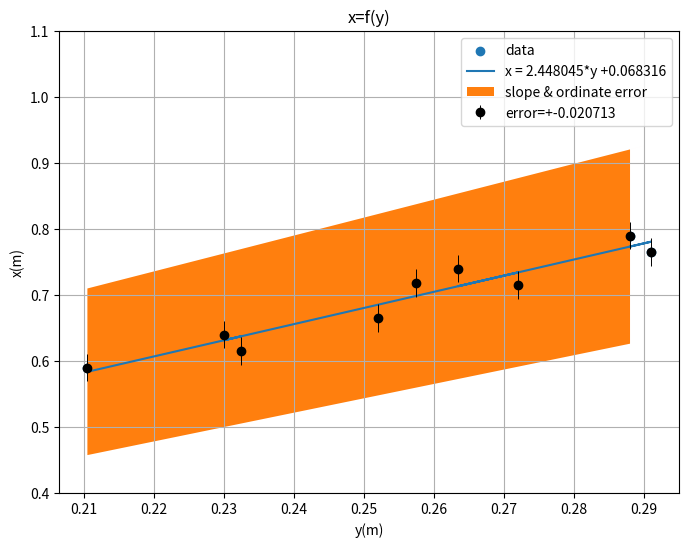
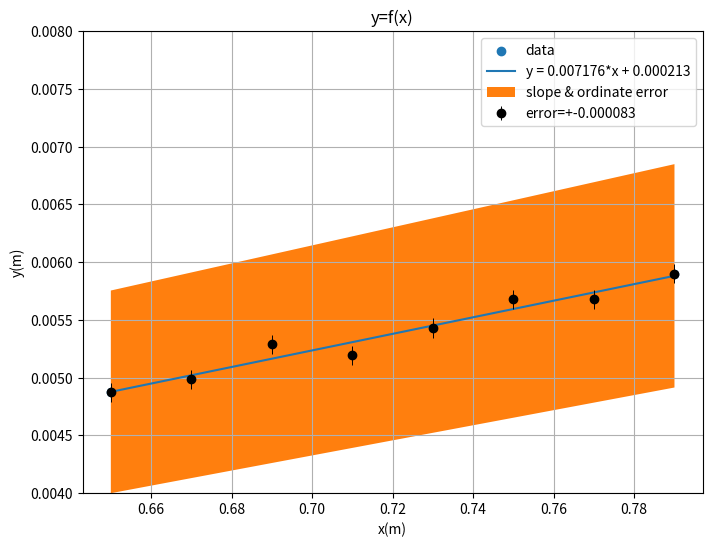

Python code for these plots, in order:

import numpy as np 
import matplotlib.pyplot as plt 
# values gia askisi 1
#ekamamata sosta me tin apostasi pou elalousame (apostasi anixneuti-apostasi sxismis)
xvals = [0.79,0.765,0.74,0.715,0.718,0.665,0.64,0.615,0.59]
yvals = [576,582,527,544,515,504,460,465,421]
yvals = [i*10**(-3)/2 for i in yvals]
n=len(xvals)
#values gia askisi 3
#kai dame ekamata me tin apostasi opos pio pano
xvals2 = [0.79,0.77,0.75,0.73,0.71,0.69,0.67,0.65]
yvals2 = [0.0118,0.01136,0.01136,0.01086,0.01039,0.01058,0.00997,0.00975]
yvals2 = [i/2 for i in yvals2]
n2=len(xvals2)

#elaxista tetragona
def lsq (x,y,n):
    sumx=sum(x)
    sumy=sum(y)
    sumx2=sum([i**2 for i in x])
    sumxy=sum(i*j for i,j in zip(x,y))  # Corrected here
    delta=n*sumx2-sumx**2
    slope=(n*sumxy-sumx*sumy)/delta
    ordinate=(sumx2*sumy-sumx*sumxy)/delta
    riza=0
    for i in range (n):
        riza+=(y[i]-ordinate-slope*x[i])**2  # Corrected here
    uncertainty=np.sqrt(1/(n-2)*riza)
    slopeerr=np.sqrt(uncertainty**2*n/delta)
    ordinateerr=np.sqrt(uncertainty**2*sumx2/delta)
    return (slope,ordinate,uncertainty,slopeerr,ordinateerr)

klisi, tetagmeni, sigma, sigmaA, sigmaB = lsq(yvals, xvals, n)# call gia askisi 1
klisi2, tetagmeni2, sigma2, sigmaA2, sigmaB2 = lsq(xvals2, yvals2, n2) # call gia askisi 3

#solve askisi 1 kai print apotelesmata
wl=650*10**(-9) # mikos kymatos
mikosd=np.sqrt(klisi**2-1)*1*650*10**(-9) #mikos sxismis
derror=(klisi*1*wl)/(np.sqrt(klisi**2+1))*sigmaA 
apoklisid=abs(mikosd-0.16*10**(-3))/sigma*100#ekatostiaia apoklisi sto mikos sxismis

print('\n')
print("askisi 1")
print('\n')
print('klisi =', klisi, '+-', sigmaA)
print('tetagmeni =', tetagmeni, '+-', sigmaB)
print('mikos sxismis, d=',mikosd,'+-',derror,'m')
print('ekatostiaia apoklisi mikous sxismis =%f%%'%apoklisid)
print('\n')
y1=[((klisi+sigmaA)*y + (tetagmeni+sigmaB)) for y in yvals]
y2=[((klisi-sigmaA)*y + (tetagmeni-sigmaB)) for y in yvals]

#solve askisi 3 kai print apotelesmata
apostasif=wl*(2-0.5)/klisi2 # apostasi f
print(apostasif)
apostasierr=-(wl*(2-0.5))/(klisi2**2)*sigmaA2
apoklisiapos=abs(apostasif-0.04*10**(-3))/(0.04*10**(-3))*100 #ekatostiaia apoklisi stin apostasi f
print('askisi 3 ')
print('klisi =', klisi2, '+-', sigmaA2)
print('tetagmeni =', tetagmeni2, '+-', sigmaB2)
print('apostasi metaksi 2 sxismon , f=',apostasif,'+-',apostasierr,'m')
print('ekatostiaia apoklisi apostasis f = %f%%'%apoklisiapos)
print('\n')

#plotting askisi 1
plt.figure(figsize=(8, 6))
plt.grid(True)
plt.scatter(yvals,xvals,label='data')
plt.ylim(0.4,1.1)
plt.plot(yvals, [klisi*x + tetagmeni for x in yvals],label='x = %f*y +%f'%(klisi,tetagmeni))  # Corrected here
plt.errorbar(yvals, xvals, yerr=sigma, fmt='o', color='black',elinewidth=0.7,label='error=+-%f'%sigma)
plt.title('x=f(y)')
plt.ylabel('x(m)')
plt.xlabel('y(m)')
plt.fill_between(yvals,y1,y2,label='slope & ordinate error')
plt.legend(loc='best')
plt.savefig('analisi1.png')
#plotting askisi 2
plt.figure(figsize=(8, 6))
plt.grid(True)
plt.scatter(xvals2,yvals2,label='data')
plt.ylim(0.004,0.008)
plt.plot(xvals2, [klisi2*x + tetagmeni2 for x in xvals2],label='y = %f*x + %f'%(klisi2,tetagmeni2))
plt.errorbar(xvals2, yvals2, yerr=sigma2, fmt='o', color='black',elinewidth=0.7,label='error=+-%f'%sigma2)
plt.title('y=f(x)')
plt.ylabel('y(m)')
plt.xlabel('x(m)')
plt.fill_between(xvals2,[(klisi2+sigmaA2)*x + (tetagmeni2+sigmaB2) for x in xvals2],[(klisi2-sigmaA2)*x + (tetagmeni2-sigmaB2) for x in xvals2],label='slope & ordinate error')
plt.legend(loc='best')
plt.savefig('analisi3.png')
